Dataset: processed (GitHub, Utkarsh-Pr/MedGuard). Classes: Acemiz, Allegra, alprax 0 25, Amalong, Atarax, Becozinc, Bifilac, Canitiz, Cetzine, Ciplar 10, Cofsils, Cranmed, Cyclopam, D-Rise, D-Well, D3 More 2K, Dolo 650, Eldoper, Emeset, Etoshine 90, Etoshine MR, Folvite, Gelusil, Gestorab, glimi save M 0 5, Gluxit 10, M-Strong, Meftal 250 DT, melecobalamine, Menoease, Metronidazole, Montair, Muvera, Mysopas, Pacimol 650, Pan 20, Pan-D, Paracip 650, Redotil, Shelcal 500, Sibelium 10mg, Sompraz, Strepsils, Tayo 60K, Tendonease, Udapa-Trio, Unienzyme, Velgut, Vitamin E, Vomikind, Zincovit, Zofer.

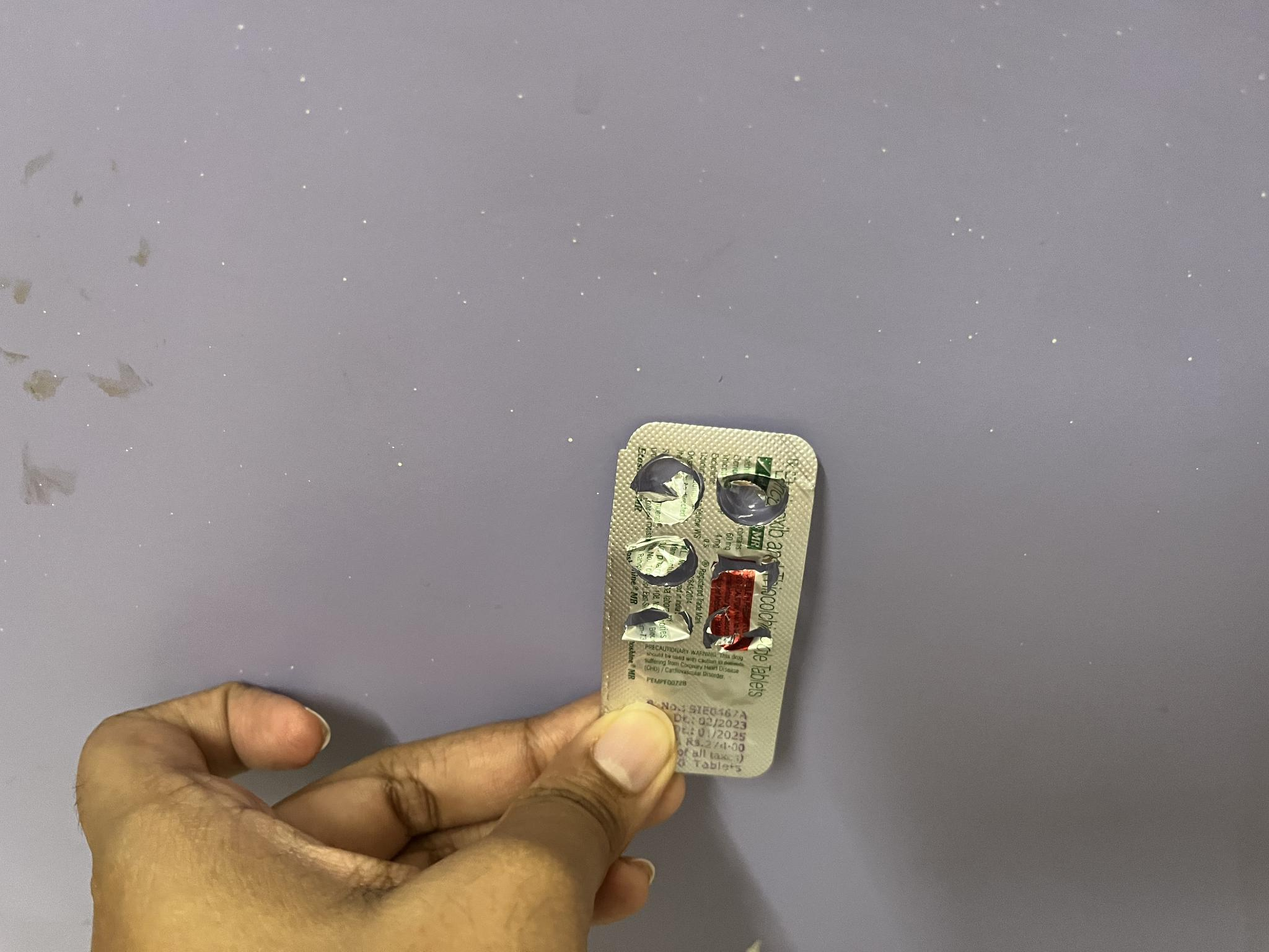
Label: Etoshine MR

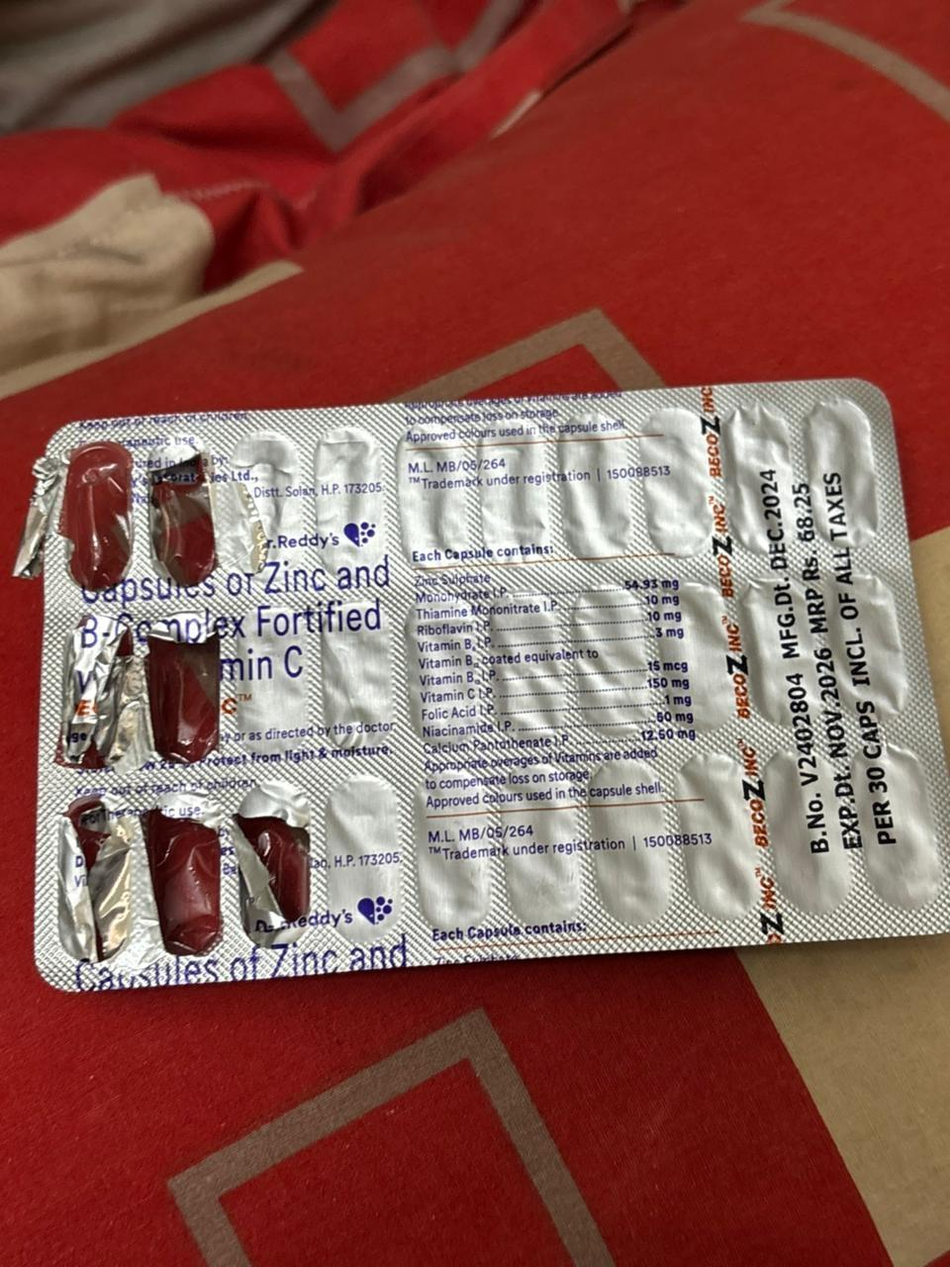
Label: Becozinc

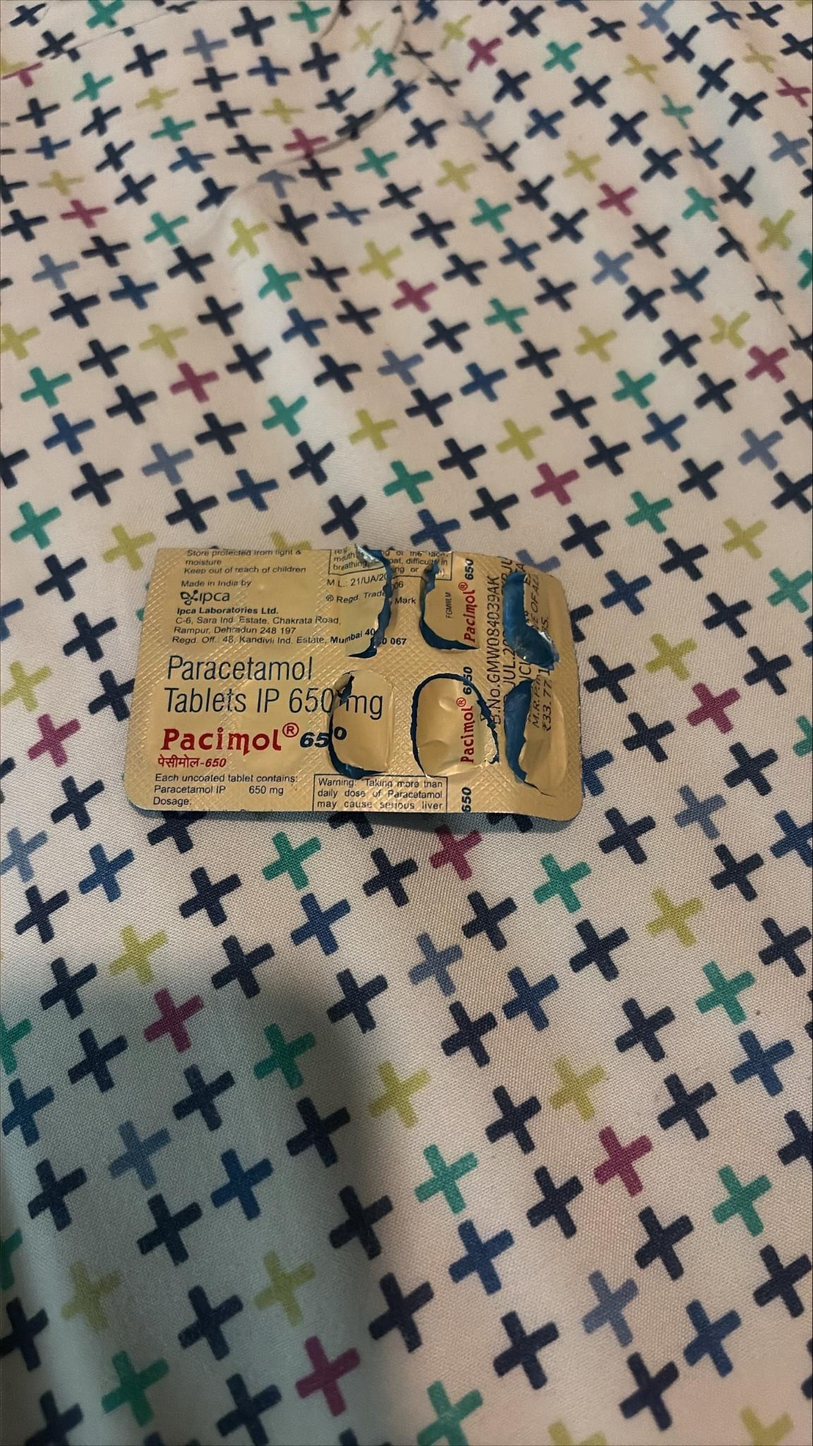
Label: Pacimol 650

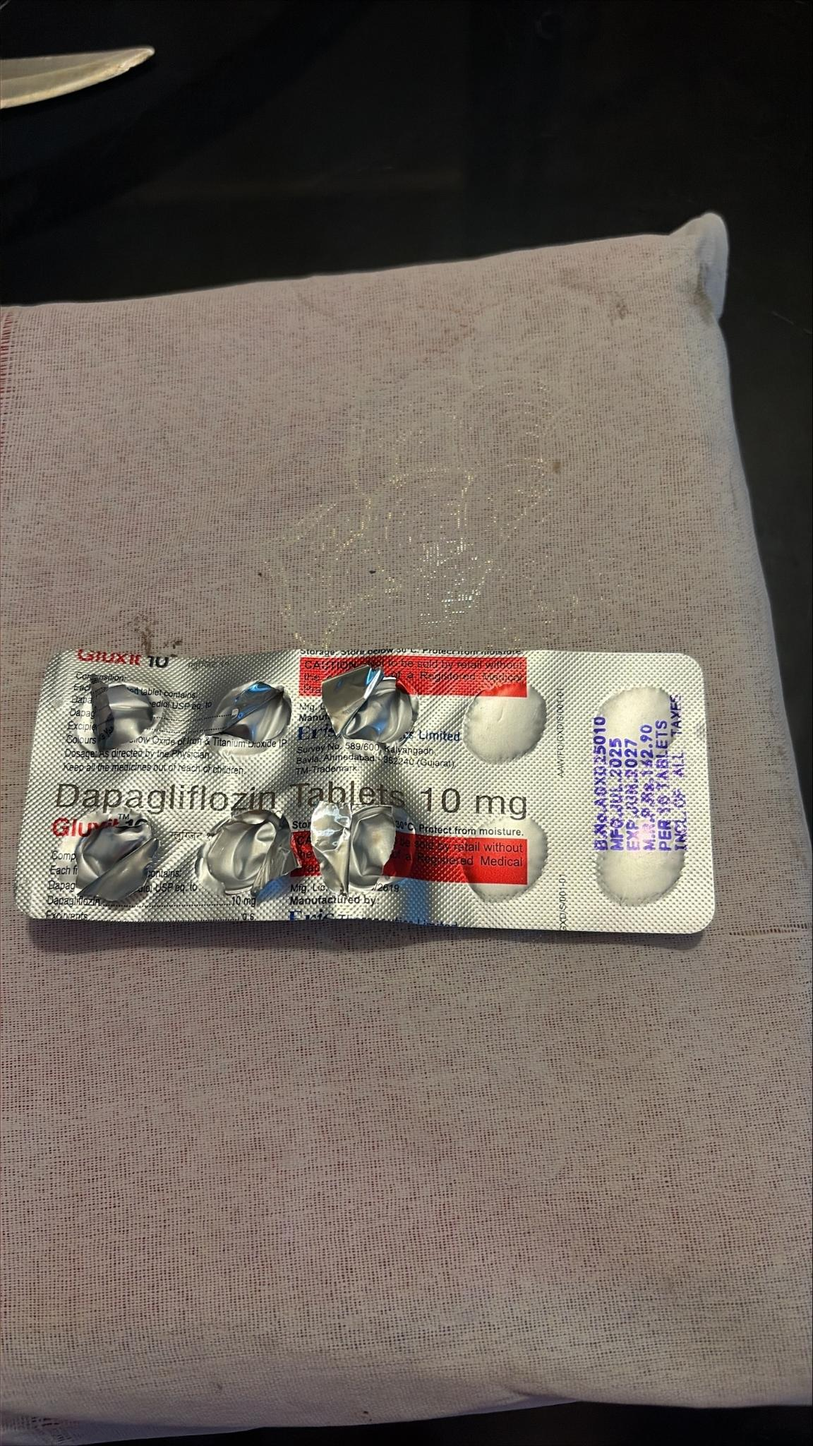
Label: Gluxit 10

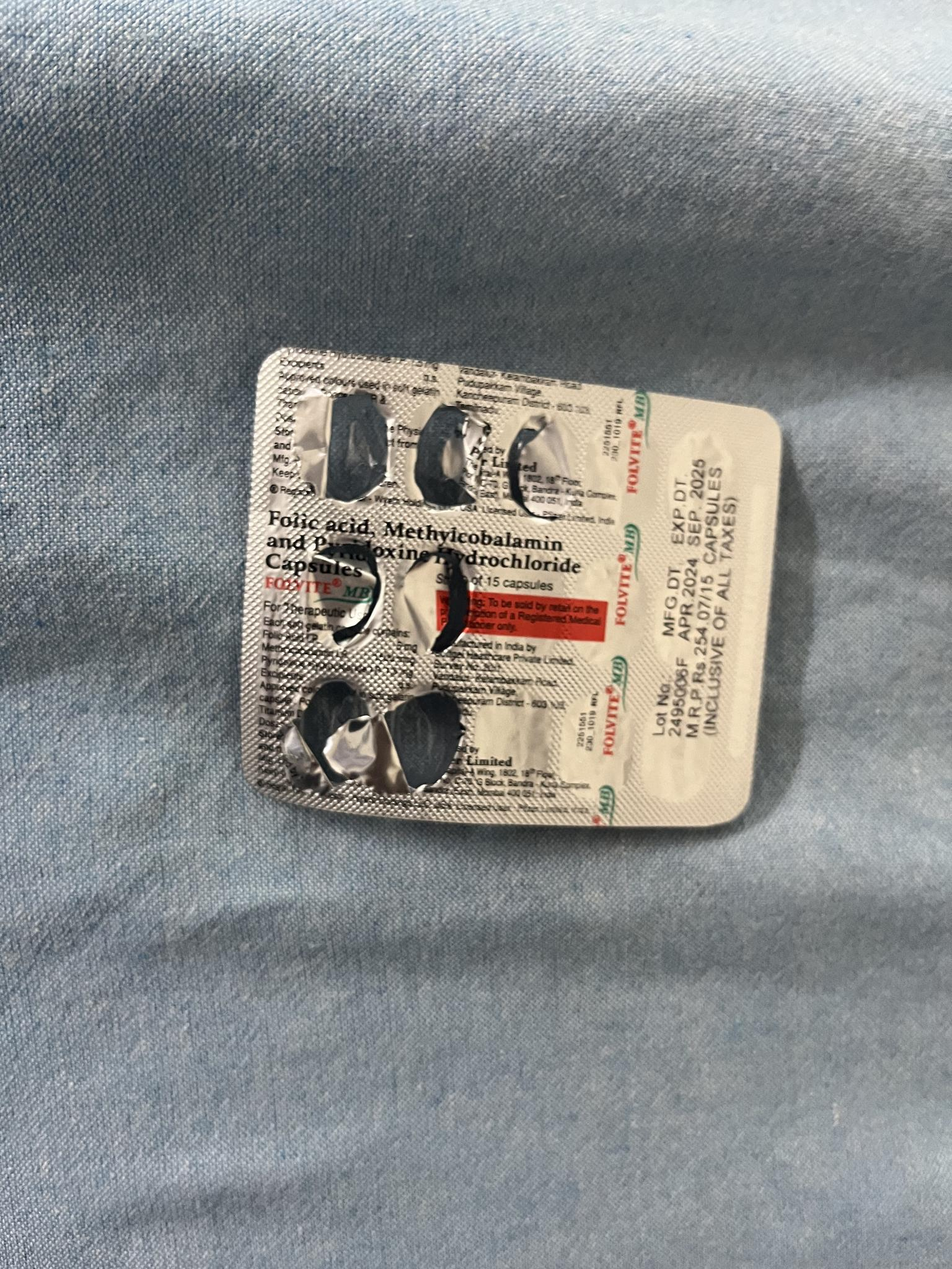
Label: Folvite

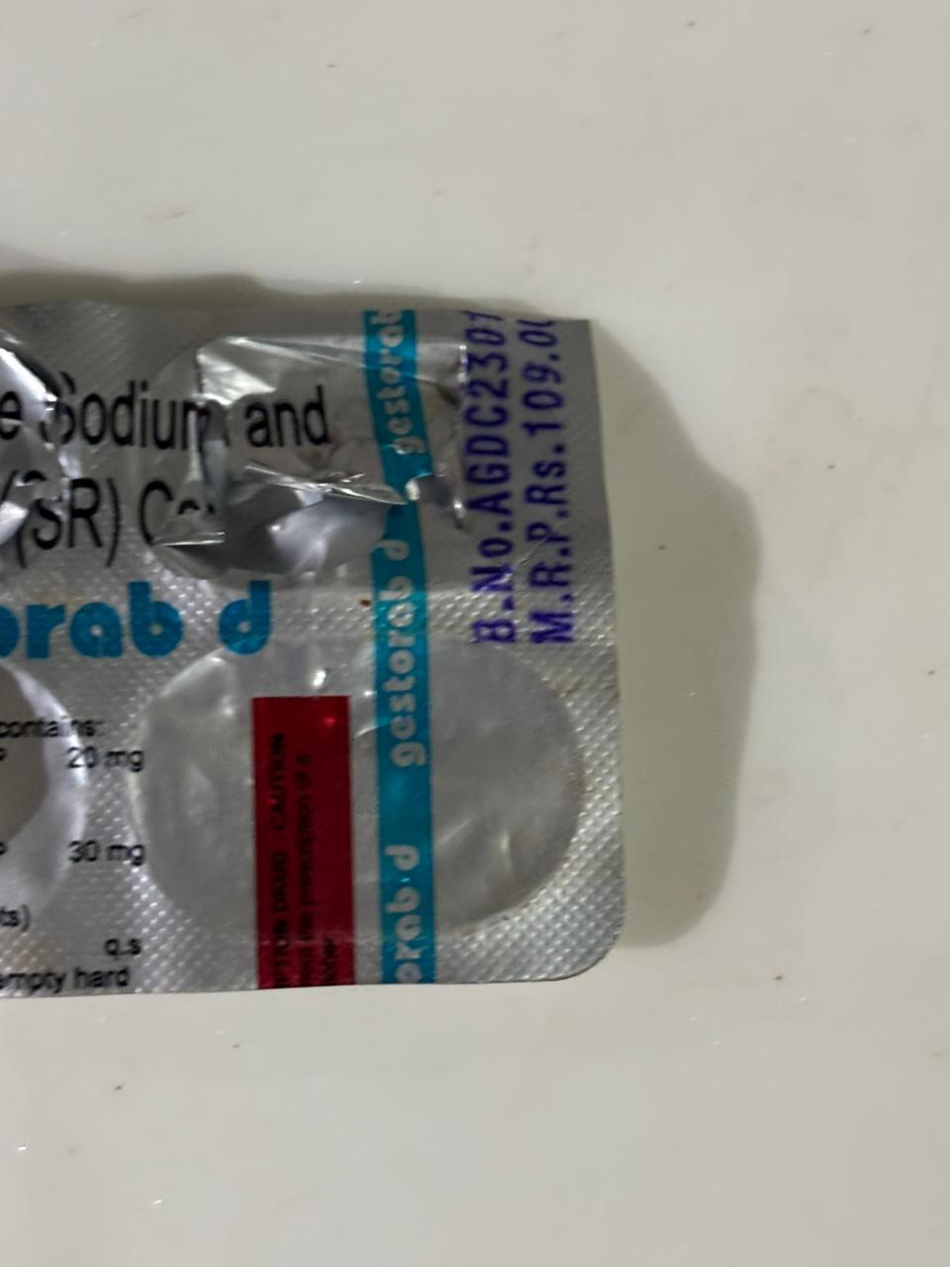
Label: Gestorab
